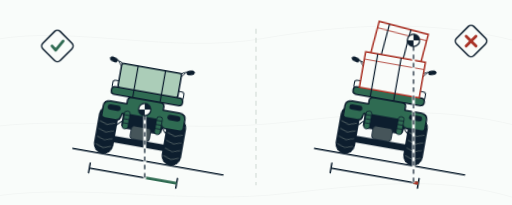
t = 0.00 s
t = 2.10 s: frame unchanged from t = 0.00 s, image omitted
t = 3.15 s: frame unchanged from t = 0.00 s, image omitted
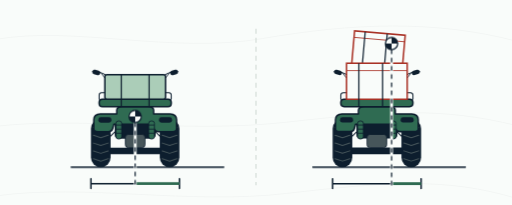
t = 4.90 s
t = 6.55 s: frame unchanged from t = 4.90 s, image omitted
t = 8.35 s: frame unchanged from t = 0.00 s, image omitted

The animated SVG that drew these frames (rendered in a browser with its animation timeline set to each time). Animation: 7 CSS @keyframes rules; one cycle of 10.00 s, repeats indefinitely.

<svg xmlns="http://www.w3.org/2000/svg" viewBox="0 0 1250 500" role="img">
<title>Two identical quads on the same slope: the low strapped case keeps its load's plumb line well inside the tires, while the tall stacked boxes carry it out to the edge of the downhill tire.</title>
<style>
.slc-tl,.slc-tr{transform-box:view-box;animation:slc-tilt 10s infinite}
.slc-tl{transform-origin:438px 408px;transform:rotate(10deg)}
.slc-tr{transform-origin:1028px 408px;transform:rotate(10deg)}
@keyframes slc-tilt{
0%,42%{transform:rotate(10deg);animation-timing-function:cubic-bezier(.45,.05,.55,.95)}
49%,71%{transform:rotate(0deg);animation-timing-function:cubic-bezier(.45,.05,.55,.95)}
78%,100%{transform:rotate(10deg)}
}
.slc-pl,.slc-pr{transform-box:view-box;transform-origin:0 0}
.slc-pl{transform:translate(23.2px,-16.9px);animation:slc-wl 10s infinite}
.slc-pr{transform:translate(53.5px,-7.9px);animation:slc-wr 10s infinite}
@keyframes slc-wl{
0%,42%{transform:translate(23.2px,-16.9px);animation-timing-function:cubic-bezier(.45,.05,.55,.95)}
49%,71%{transform:translate(0px,0px);animation-timing-function:cubic-bezier(.45,.05,.55,.95)}
78%,100%{transform:translate(23.2px,-16.9px)}
}
@keyframes slc-wr{
0%,42%{transform:translate(53.5px,-7.9px);animation-timing-function:cubic-bezier(.45,.05,.55,.95)}
49%,71%{transform:translate(0px,0px);animation-timing-function:cubic-bezier(.45,.05,.55,.95)}
78%,100%{transform:translate(53.5px,-7.9px)}
}
.slc-mgl{stroke-dashoffset:63.4;animation:slc-ml 10s infinite}
@keyframes slc-ml{
0%,42%{stroke-dashoffset:63.4;animation-timing-function:cubic-bezier(.45,.05,.55,.95)}
49%,71%{stroke-dashoffset:50;animation-timing-function:cubic-bezier(.45,.05,.55,.95)}
78%,100%{stroke-dashoffset:63.4}
}
.slc-mgr-g,.slc-mgr-r{stroke-dashoffset:94.6;animation:slc-mr 10s infinite}
@keyframes slc-mr{
0%,42%{stroke-dashoffset:94.6;animation-timing-function:cubic-bezier(.45,.05,.55,.95)}
49%,71%{stroke-dashoffset:66.7;animation-timing-function:cubic-bezier(.45,.05,.55,.95)}
78%,100%{stroke-dashoffset:94.6}
}
.slc-mgr-r{animation:slc-mr 10s infinite,slc-swap 10s steps(1) infinite}
@keyframes slc-swap{0%{opacity:1}48%{opacity:0}72%{opacity:1}}
.slc-vd{animation:slc-vf 10s infinite}
@keyframes slc-vf{0%,42%{opacity:1}49%,71%{opacity:0}78%,100%{opacity:1}}
@media (prefers-reduced-motion:reduce){
.slc-tl,.slc-tr,.slc-pl,.slc-pr,.slc-mgl,.slc-mgr-g,.slc-mgr-r,.slc-vd{animation:none}
}
</style>
<defs>
<g id="slc-quad">
<path d="M-36 -100 -66 -70M36 -100 66 -70" fill="none" stroke="#0D1E2E" stroke-width="2.5" stroke-linecap="round"/>
<rect x="-70" y="-48" width="140" height="16" rx="8" fill="#0D1E2E"/>
<path d="M-50 -115h100v36q0 9-11 9H-39q-11 0-11-9z" fill="#0D1E2E"/>
<rect x="-24" y="-80" width="48" height="32" rx="7" fill="#46555A" stroke="#0D1E2E" stroke-width="2"/>
<g fill="#0D1E2E"><rect x="-108" y="-118" width="48" height="118" rx="24"/><rect x="60" y="-118" width="48" height="118" rx="24"/></g>
<path d="M-102 -97l18 6 18-6M-102 -78l18 6 18-6M-102 -59l18 6 18-6M-102 -40l18 6 18-6M-102 -21l18 6 18-6M66 -97l18 6 18-6M66 -78l18 6 18-6M66 -59l18 6 18-6M66 -40l18 6 18-6M66 -21l18 6 18-6" fill="none" stroke="#46555A" stroke-width="2.5" stroke-linecap="round" stroke-linejoin="round"/>
<path d="M-101 -94v-22q0-13 16-14h40v-9q0-9 13-9h64q13 0 13 9v9h40q16 1 16 14v22q0 7-9 7h-36q-8 0-10-7l-3-11H-52l-3 11q-2 7-10 7H-92q-9 0-9-7z" fill="#2F6B52" stroke="#0D1E2E" stroke-width="3.75" stroke-linejoin="round"/>
<g fill="#2F6B52" stroke="#0D1E2E" stroke-width="2"><rect x="-47" y="-113" width="14" height="44" rx="6"/><rect x="33" y="-113" width="14" height="44" rx="6"/></g>
<path d="M-47 -103h14M-47 -93h14M-47 -83h14M33 -103h14M33 -93h14M33 -83h14" stroke="#0D1E2E" stroke-width="2"/>
<g fill="#0D1E2E"><rect x="-90" y="-122" width="32" height="13" rx="6"/><rect x="58" y="-122" width="32" height="13" rx="6"/></g>
<rect x="-88" y="-166" width="176" height="18" rx="8" fill="#2F6B52" stroke="#0D1E2E" stroke-width="3.75"/>
<rect x="-20" y="-222" width="40" height="56" rx="9" fill="#2F6B52" stroke="#0D1E2E" stroke-width="3.75"/>
<rect x="-11" y="-215" width="22" height="14" rx="4" fill="#46555A"/>
</g>
<g id="slc-rail">
<path d="M-88 -166V-176q0-6 6-6H82q6 0 6 6v10" fill="none" stroke="#0D1E2E" stroke-width="2.5" stroke-linecap="round" stroke-linejoin="round"/>
</g>
<g id="slc-bars">
<path d="M-104 -234q20 0 32 9l48 5h48l48-5q12-9 32-9" fill="none" stroke="#0D1E2E" stroke-width="2.5" stroke-linecap="round"/>
<g fill="#0D1E2E"><rect x="-105" y="-237" width="20" height="11" rx="5.5" transform="rotate(15.5 -95 -231.5)"/><rect x="85" y="-237" width="20" height="11" rx="5.5" transform="rotate(-15.5 95 -231.5)"/></g>
<path d="M-82 -228 -74 -218M82 -228 74 -218" fill="none" stroke="#0D1E2E" stroke-width="2" stroke-linecap="round"/>
</g>
</defs>

<rect width="1250" height="500" fill="#F9FCFA"/>
<g fill="none" stroke="#0D1E2E" stroke-opacity="0.07" stroke-width="1">
<path d="M-10 96 C 180 62 420 132 640 94 S 1060 48 1260 100"/>
<path d="M-10 308 C 210 284 450 326 700 298 S 1080 262 1260 306"/>
<path d="M-10 478 C 210 448 460 500 700 472 S 1090 432 1260 484"/>
</g>
<path d="M625 70 V452" fill="none" stroke="#D6DFDA" stroke-width="3" stroke-dasharray="12 10"/>

<!-- ============ LEFT: low flat case, plumb stays well inside ============ -->
<g class="slc-tl">
<path d="M174 408 H546" fill="none" stroke="#0D1E2E" stroke-width="3.75" stroke-linecap="round"/>
<use href="#slc-quad" x="330" y="408"/>
<use href="#slc-rail" x="330" y="408"/>
<use href="#slc-bars" x="330" y="408"/>
<rect x="256" y="182" width="148" height="60" rx="5" fill="#ABCDB8" stroke="#0D1E2E" stroke-width="3.75"/>
<path d="M296 182V260M364 182V260" stroke="#0D1E2E" stroke-width="3" stroke-linecap="butt"/>
<path d="M222 448 H438 M222 436 V460 M438 436 V460" fill="none" stroke="#0D1E2E" stroke-width="3.75" stroke-linecap="round"/>
<path class="slc-mgl" d="M438 448 H222" pathLength="100" fill="none" stroke="#2F6B52" stroke-width="7" stroke-dasharray="100" stroke-linecap="butt"/>
</g>

<!-- ============ RIGHT: tall loose stack, plumb walks out to the tire edge ============ -->
<g class="slc-tr">
<path d="M764 408 H1136" fill="none" stroke="#0D1E2E" stroke-width="3.75" stroke-linecap="round"/>
<use href="#slc-quad" x="920" y="408"/>
<use href="#slc-rail" x="920" y="408"/>
<use href="#slc-bars" x="920" y="408"/>
<g transform="rotate(5 920 165)">
<rect x="858" y="80" width="124" height="85" fill="#F9FCFA" stroke="#A93226" stroke-width="3.75"/>
<path d="M858 96H982" stroke="#A93226" stroke-width="2"/>
<path d="M884 80V165M938 80V165" stroke="#0D1E2E" stroke-width="3" stroke-linecap="butt"/>
</g>
<rect x="846" y="154" width="148" height="88" fill="#F9FCFA" stroke="#A93226" stroke-width="3.75"/>
<path d="M846 172H994" stroke="#A93226" stroke-width="2"/>
<path d="M876 154V260M934 154V260" stroke="#0D1E2E" stroke-width="3" stroke-linecap="butt"/>
<path d="M812 448 H1028 M812 436 V460 M1028 436 V460" fill="none" stroke="#0D1E2E" stroke-width="3.75" stroke-linecap="round"/>
<path class="slc-mgr-g" d="M1028 448 H812" pathLength="100" fill="none" stroke="#2F6B52" stroke-width="7" stroke-dasharray="100" stroke-linecap="butt"/>
<path class="slc-mgr-r" d="M1028 448 H812" pathLength="100" fill="none" stroke="#A93226" stroke-width="7" stroke-dasharray="100" stroke-linecap="butt"/>
</g>

<!-- ============ plumb lines: never rotate, only walk ============ -->
<g class="slc-pl">
<path d="M330 299 V454" fill="none" stroke="#F9FCFA" stroke-width="7" stroke-linecap="butt"/>
<path d="M330 299 V454" fill="none" stroke="#0D1E2E" stroke-width="3" stroke-dasharray="11 9" stroke-linecap="butt"/>
<circle cx="330" cy="284" r="15" fill="#F9FCFA" stroke="#0D1E2E" stroke-width="3"/>
<path d="M330 284v-15a15 15 0 0 1 15 15zM330 284v15a15 15 0 0 1-15-15z" fill="#0D1E2E"/>
</g>
<g class="slc-pr">
<path d="M956 121 V454" fill="none" stroke="#F9FCFA" stroke-width="7" stroke-linecap="butt"/>
<path d="M956 121 V454" fill="none" stroke="#0D1E2E" stroke-width="3" stroke-dasharray="11 9" stroke-linecap="butt"/>
<circle cx="956" cy="106" r="15" fill="#F9FCFA" stroke="#0D1E2E" stroke-width="3"/>
<path d="M956 106v-15a15 15 0 0 1 15 15zM956 106v15a15 15 0 0 1-15-15z" fill="#0D1E2E"/>
</g>

<!-- ============ verdicts ============ -->
<g class="slc-vd">
<rect x="-30" y="-30" width="60" height="60" rx="10" transform="translate(140 112) rotate(45)" fill="#F9FCFA" stroke="#0D1E2E" stroke-width="3.75"/>
<path d="M127 112 L136 122 L154 100" fill="none" stroke="#2F6B52" stroke-width="7" stroke-linecap="round" stroke-linejoin="round"/>
</g>
<g class="slc-vd">
<rect x="-30" y="-30" width="60" height="60" rx="10" transform="translate(1150 100) rotate(45)" fill="#F9FCFA" stroke="#0D1E2E" stroke-width="3.75"/>
<path d="M1138 88 L1162 112 M1162 88 L1138 112" fill="none" stroke="#A93226" stroke-width="7" stroke-linecap="round"/>
</g>
</svg>
